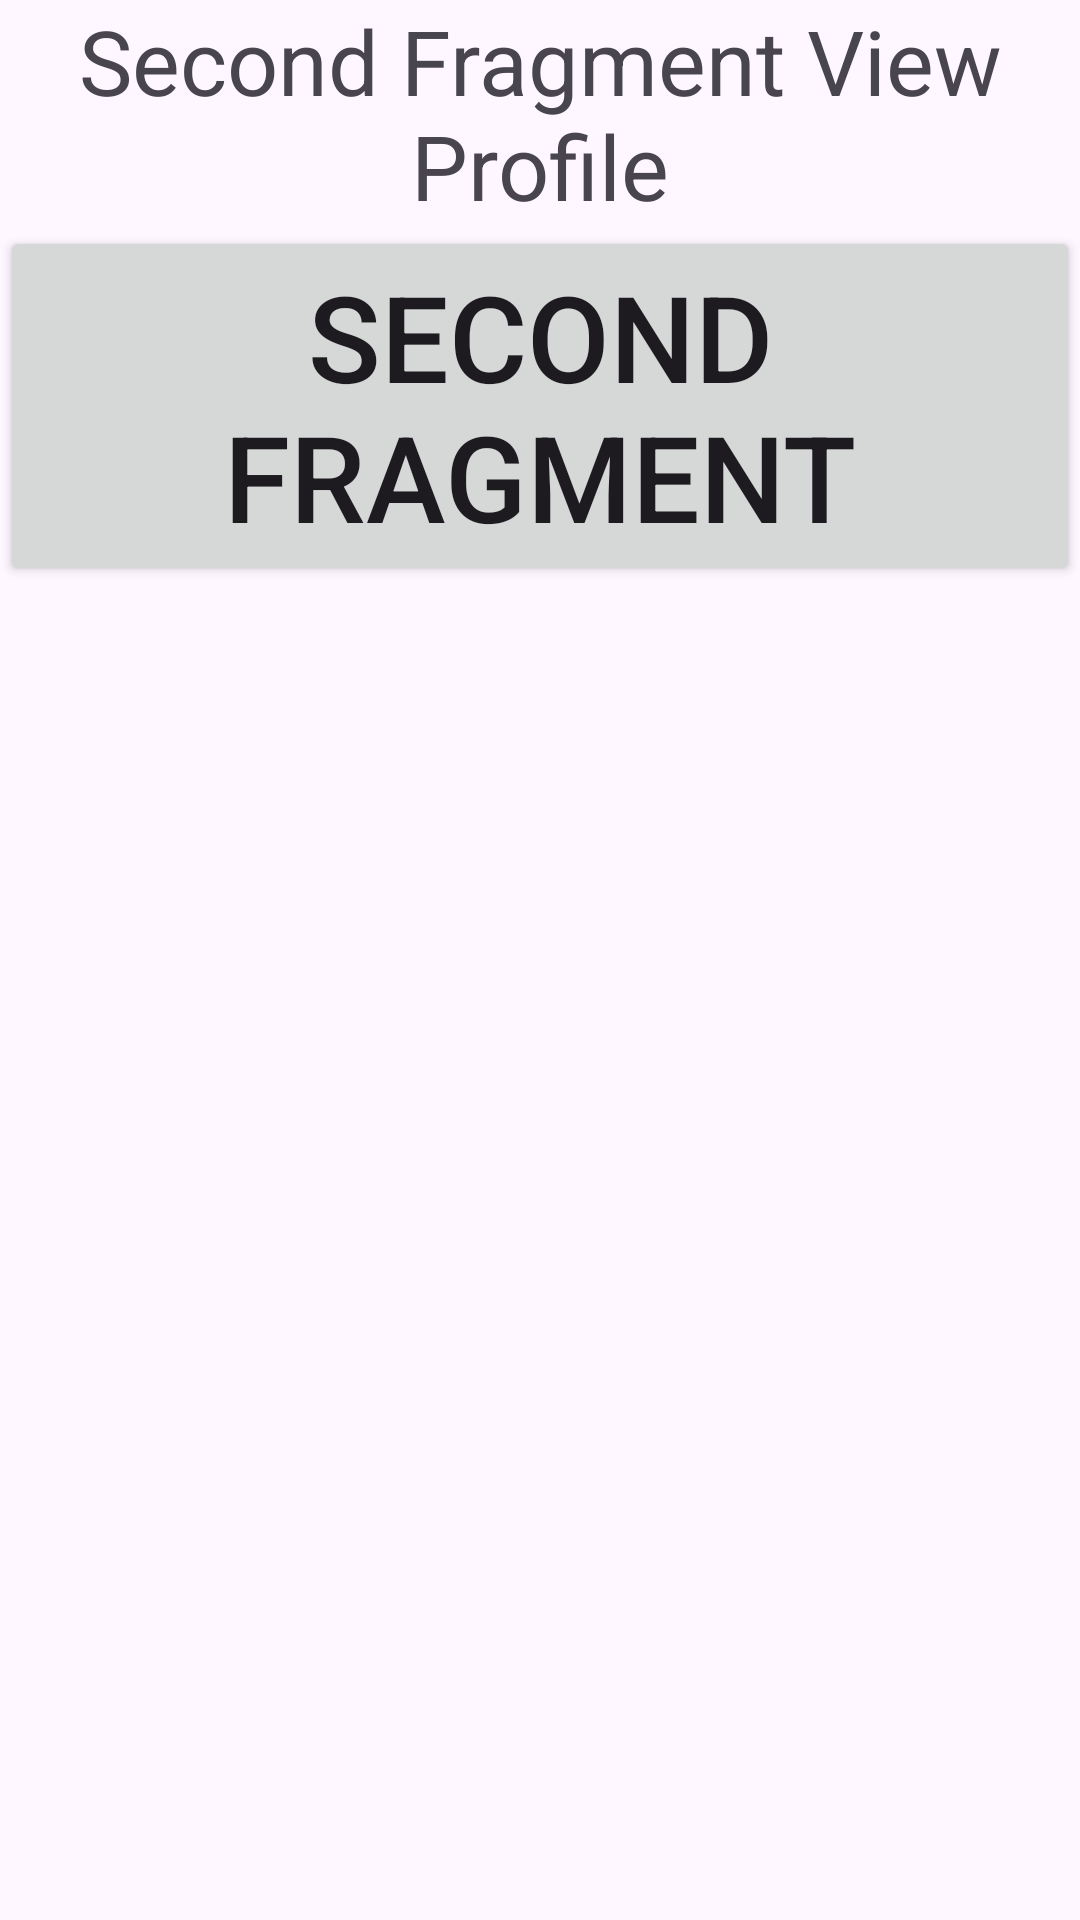

Write the Android layout XML for this screen, with the resource values it uses.
<!-- AndroidManifest.xml: application theme Theme.JetpackNavigationAndBottomView -->
<!-- res/layout/fragment_second.xml -->
<?xml version="1.0" encoding="utf-8"?>
<LinearLayout xmlns:android="http://schemas.android.com/apk/res/android"
    xmlns:tools="http://schemas.android.com/tools"
    android:layout_width="match_parent"
    android:layout_height="match_parent"
    android:orientation="vertical"
    tools:context=".SecondFragment">

    
    <TextView
        android:layout_width="match_parent"
        android:layout_height="wrap_content"
        android:text="Second Fragment View Profile"
        android:textSize="30sp"
        android:textAlignment="center"/>
    <Button
        android:layout_width="match_parent"
        android:layout_height="wrap_content"
        android:id="@+id/btnBack"
        android:textSize="40sp"
        android:text="Second Fragment" />

</LinearLayout>
<!-- resources referenced by this layout -->
<resources>
  <style name="Theme.JetpackNavigationAndBottomView" parent="Base.Theme.JetpackNavigationAndBottomView" />
  <style name="Base.Theme.JetpackNavigationAndBottomView" parent="Theme.Material3.DayNight.NoActionBar">
          
          
      </style>
</resources>
